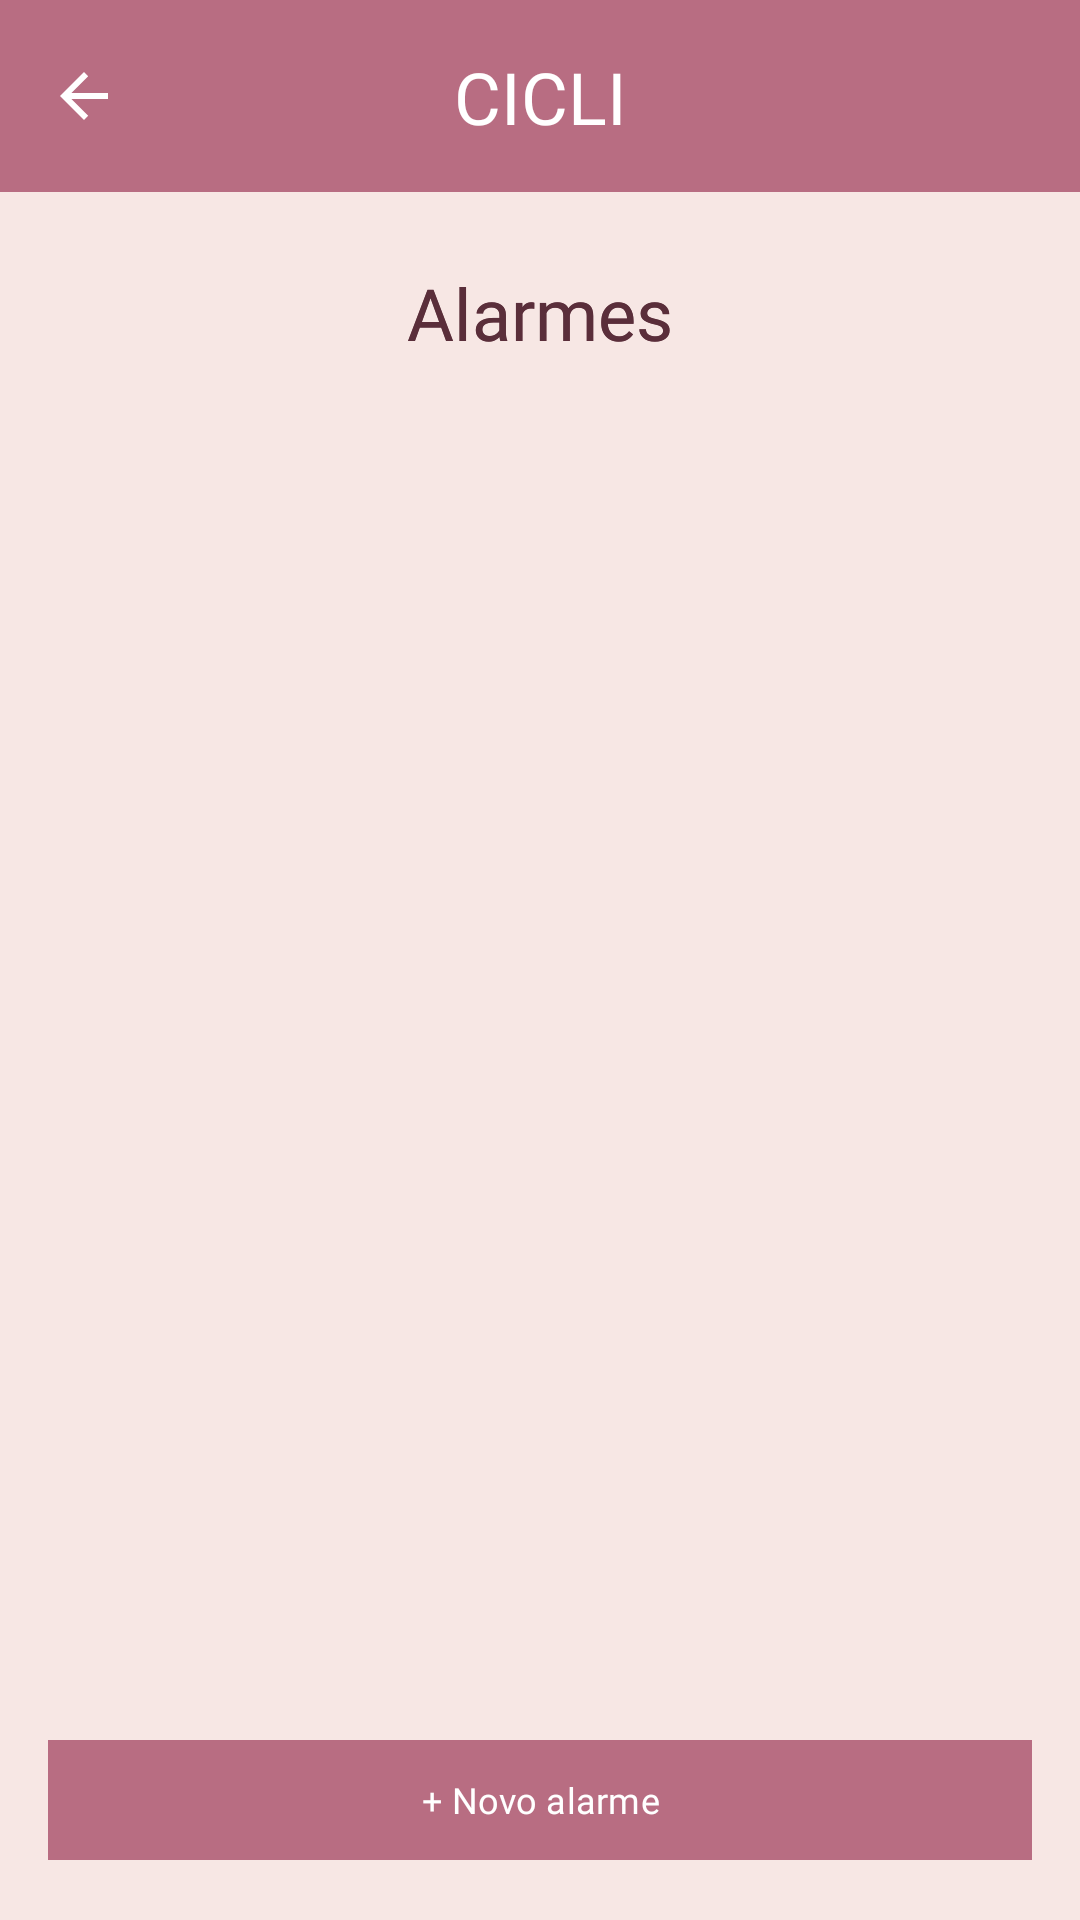

Layout XML and referenced resources for this Android screen:
<!-- AndroidManifest.xml: application theme Theme.AplicativoCicli -->
<!-- res/layout/config_alarme.xml -->
<?xml version="1.0" encoding="utf-8"?>
<androidx.constraintlayout.widget.ConstraintLayout
    xmlns:android="http://schemas.android.com/apk/res/android"
    xmlns:app="http://schemas.android.com/apk/res-auto"
    xmlns:tools="http://schemas.android.com/tools"
    android:id="@+id/main"
    android:layout_width="match_parent"
    android:layout_height="match_parent"
    android:background="@drawable/fundo_tela"
    android:fitsSystemWindows="true"
    tools:context=".lista_alarmes">

    <androidx.appcompat.widget.Toolbar
        android:id="@+id/toolbar"
        android:layout_width="0dp"
        android:layout_height="wrap_content"
        android:minHeight="?attr/actionBarSize"
        android:background="#B86D82"
        android:theme="@style/ThemeOverlay.AppCompat.Dark.ActionBar"
        app:navigationIcon="?attr/homeAsUpIndicator"
        app:layout_constraintTop_toTopOf="parent"
        app:layout_constraintStart_toStartOf="parent"
        app:layout_constraintEnd_toEndOf="parent" />

    <TextView
        android:layout_width="wrap_content"
        android:layout_height="wrap_content"
        android:fontFamily="@font/silkscreen_bold"
        android:text="CICLI"
        android:textColor="#FFFFFF"
        android:textSize="24sp"
        app:layout_constraintTop_toTopOf="@id/toolbar"
        app:layout_constraintBottom_toBottomOf="@id/toolbar"
        app:layout_constraintStart_toStartOf="@id/toolbar"
        app:layout_constraintEnd_toEndOf="@id/toolbar" />

    <TextView
        android:id="@+id/titulo_alarmes"
        android:layout_width="wrap_content"
        android:layout_height="wrap_content"
        android:layout_marginTop="24dp"
        android:fontFamily="@font/silkscreen_bold"
        android:text="Alarmes"
        android:textColor="#5A2E3A"
        android:textSize="24sp"
        app:layout_constraintTop_toBottomOf="@id/toolbar"
        app:layout_constraintStart_toStartOf="parent"
        app:layout_constraintEnd_toEndOf="parent" />

    <TextView
        android:id="@+id/titulo_alarmes"
        android:layout_width="wrap_content"
        android:layout_height="wrap_content"
        android:layout_marginTop="24dp"
        android:fontFamily="@font/silkscreen_bold"
        android:text="Alarmes"
        android:textColor="#5A2E3A"
        android:textSize="24sp"
        app:layout_constraintTop_toBottomOf="@id/toolbar"
        app:layout_constraintStart_toStartOf="parent"
        app:layout_constraintEnd_toEndOf="parent" />

    <ScrollView
        android:layout_width="0dp"
        android:layout_height="0dp"
        android:layout_marginTop="16dp"
        app:layout_constraintTop_toBottomOf="@id/titulo_alarmes"
        app:layout_constraintBottom_toTopOf="@id/texto_aviso"
        app:layout_constraintStart_toStartOf="parent"
        app:layout_constraintEnd_toEndOf="parent">

        <LinearLayout
            android:id="@+id/lista_alarmes"
            android:layout_width="match_parent"
            android:layout_height="wrap_content"
            android:orientation="vertical"
            android:padding="16dp" />
    </ScrollView>

    <TextView
        android:id="@+id/texto_aviso"
        android:layout_width="0dp"
        android:layout_height="wrap_content"
        android:layout_marginHorizontal="16dp"
        android:layout_marginBottom="8dp"
        android:gravity="center"
        android:text=""
        android:textColor="#6B4A55"
        app:layout_constraintBottom_toTopOf="@id/botao_novo_alarme"
        app:layout_constraintStart_toStartOf="parent"
        app:layout_constraintEnd_toEndOf="parent" />

    <com.google.android.material.button.MaterialButton
        android:id="@+id/botao_novo_alarme"
        android:layout_width="0dp"
        android:layout_height="wrap_content"
        android:layout_margin="16dp"
        android:backgroundTint="#B86D82"
        android:fontFamily="@font/silkscreen_regular"
        android:text="+ Novo alarme"
        android:textColor="#FFFFFF"
        android:textSize="12sp"
        app:cornerRadius="0dp"
        app:layout_constraintBottom_toBottomOf="parent"
        app:layout_constraintStart_toStartOf="parent"
        app:layout_constraintEnd_toEndOf="parent" />
</androidx.constraintlayout.widget.ConstraintLayout>
<!-- resources referenced by this layout -->
<resources>
  <!-- drawable fundo_tela (drawable) -->
  <?xml version="1.0" encoding="utf-8"?>
  <layer-list xmlns:android="http://schemas.android.com/apk/res/android">
      <item>
          <shape android:shape="rectangle">
              <solid android:color="#F7E7E4" />
          </shape>
      </item>
      <item android:height="56dp" android:gravity="top">
          <shape android:shape="rectangle">
              <solid android:color="#B86D82" />
          </shape>
      </item>
  </layer-list>
  <style name="Theme.AplicativoCicli" parent="Base.Theme.AplicativoCicli" />
  <style name="Base.Theme.AplicativoCicli" parent="Theme.Material3.DayNight.NoActionBar">
          <item name="colorPrimary">#B86D82</item>
          <item name="android:colorPrimaryDark">#B86D82</item>
          <item name="android:statusBarColor">#B86D82</item>
      </style>
</resources>
